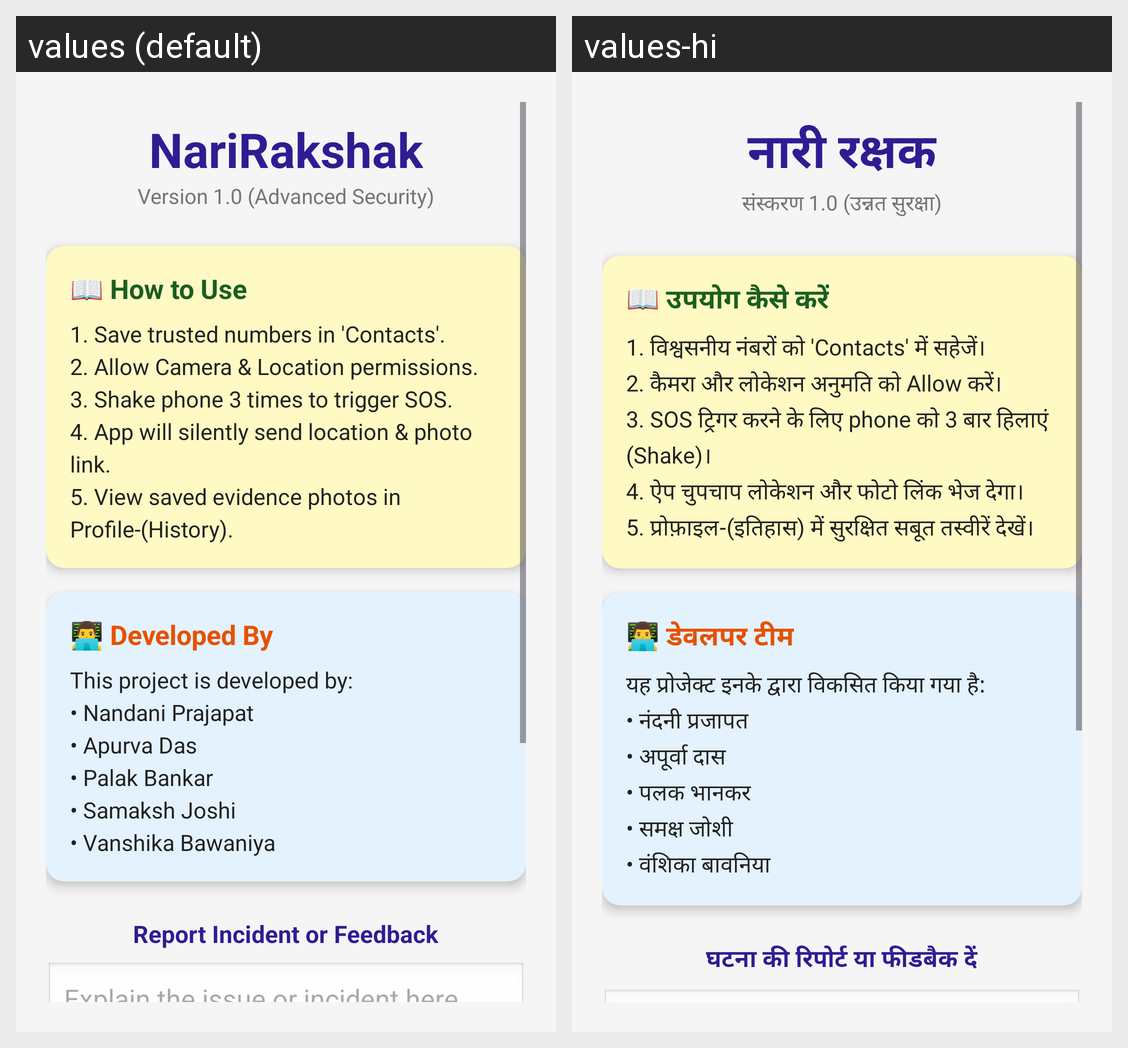

The same Android screen rendered under two of its app's locales, left to right. List the strings drawn on it with the default value and each locale's translation.
Android screen res/layout/activity_about_us.xml rendered under 2 locales, left to right: values (default), values-hi. Device: Nexus 5 (rendered at 1080×1920; each locale shown at half size, 540×960, under a caption strip naming it); theme Theme.NariRakshak.
Strings drawn on this screen, with the default value and each locale's value (text and hints the layout hard-codes, and strings that could not be matched under every locale, appear in the picture but are not listed):

app_name
  values: NariRakshak
  values-hi: नारी रक्षक

about_version
  values: Version 1.0 (Advanced Security)
  values-hi: संस्करण 1.0 (उन्नत सुरक्षा)

about_how_to_use_title
  values: 📖 How to Use
  values-hi: 📖 उपयोग कैसे करें

about_how_to_use_desc
  values: 1. Save trusted numbers in 'Contacts'.
      2. Allow Camera & Location permissions.
      3. Shake phone 3 times to trigger SOS.
      4. App will silently send location & photo link.
      5. View saved evidence photos in Profile-(History).
  values-hi: 1. विश्वसनीय नंबरों को 'Contacts' में सहेजें।
      2. कैमरा और लोकेशन अनुमति को Allow करें।
      3. SOS ट्रिगर करने के लिए phone को 3 बार हिलाएं (Shake)।
      4. ऐप चुपचाप लोकेशन और फोटो लिंक भेज देगा।
      5. प्रोफ़ाइल-(इतिहास) में सुरक्षित सबूत तस्वीरें देखें।

about_developed_by_title
  values: 👨‍💻 Developed By
  values-hi: 👨‍💻 डेवलपर टीम

about_developed_by_desc
  values: This project is developed by:
      • Nandani Prajapat
      • Apurva Das
      • Palak Bankar
      • Samaksh Joshi
      • Vanshika Bawaniya
  values-hi: यह प्रोजेक्ट इनके द्वारा विकसित किया गया है:
      • नंदनी प्रजापत
      • अपूर्वा दास
      • पलक भानकर
      • समक्ष जोशी
      • वंशिका बावनिया

about_feedback_title
  values: Report Incident or Feedback
  values-hi: घटना की रिपोर्ट या फीडबैक दें
